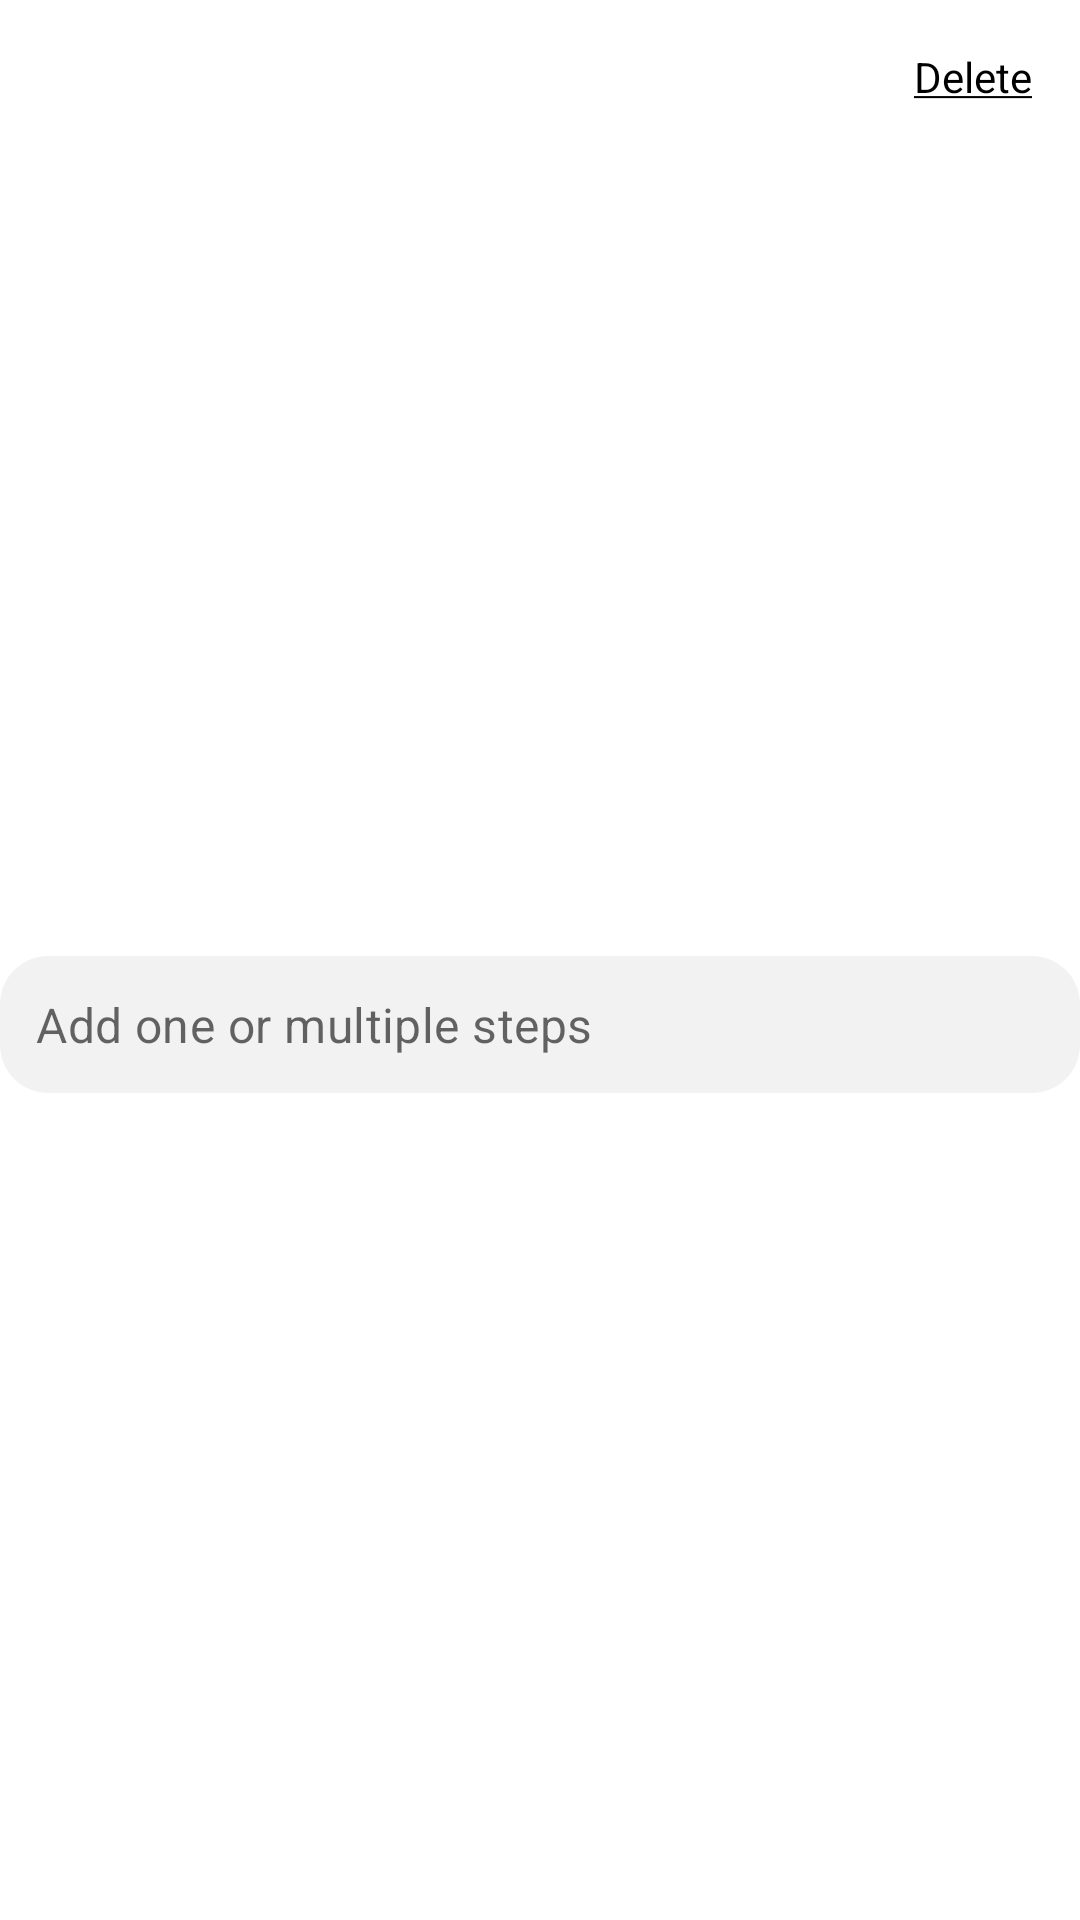

The Android layout XML behind this screen, and the referenced resources:
<!-- AndroidManifest.xml: application theme Theme.FoodPlanner -->
<!-- res/layout/recycler_view_instruction_item.xml -->
<?xml version="1.0" encoding="utf-8"?>
<androidx.constraintlayout.widget.ConstraintLayout xmlns:android="http://schemas.android.com/apk/res/android"
    xmlns:app="http://schemas.android.com/apk/res-auto"
    xmlns:tools="http://schemas.android.com/tools"
    android:layout_width="match_parent"
    android:layout_height="wrap_content">

    <com.google.android.material.textfield.TextInputLayout
        android:id="@+id/textInputLayoutInstruction"
        style="@style/Theme.FoodPlanner.TextInputLayout"
        android:layout_width="0dp"
        android:layout_height="wrap_content"
        app:counterMaxLength="500"
        app:endIconMode="clear_text"
        app:expandedHintEnabled="false"
        app:layout_constraintBottom_toBottomOf="parent"
        app:layout_constraintEnd_toEndOf="parent"
        app:layout_constraintStart_toStartOf="parent"
        app:layout_constraintTop_toBottomOf="@+id/textViewDelete"
        app:placeholderText="@string/add_one_or_multiple_steps">

        <com.google.android.material.textfield.TextInputEditText
            android:id="@+id/textInputEditTextInstruction"
            style="@style/Theme.FoodPlanner.TextInputEditText"
            android:layout_width="match_parent"
            android:layout_height="wrap_content"
            android:inputType="textMultiLine" />

    </com.google.android.material.textfield.TextInputLayout>

    <TextView
        android:id="@+id/textViewStep"
        android:layout_width="wrap_content"
        android:layout_height="wrap_content"
        android:layout_marginStart="8dp"
        android:textColor="?android:textColorHint"
        app:layout_constraintBottom_toBottomOf="@+id/textViewDelete"
        app:layout_constraintStart_toStartOf="parent"
        app:layout_constraintTop_toTopOf="@+id/textViewDelete"
        tools:text="STEP 1" />

    <TextView
        android:id="@+id/textViewDelete"
        android:text="@string/delete"
        android:layout_width="wrap_content"
        android:layout_height="wrap_content"
        android:layout_margin="8dp"
        android:padding="8dp"
        android:textColor="?colorOnBackground"
        app:layout_constraintEnd_toEndOf="parent"
        app:layout_constraintTop_toTopOf="parent" />

</androidx.constraintlayout.widget.ConstraintLayout>
<!-- resources referenced by this layout -->
<resources>
  <string name="add_one_or_multiple_steps">Add one or multiple steps</string>
  <string name="delete"><u>Delete</u></string>
  <style name="Theme.FoodPlanner.TextInputEditText" parent="ThemeOverlay.Material3.TextInputEditText">
          <item name="android:background">@android:color/transparent</item>
          <item name="android:padding">12dp</item>
      </style>
  <style name="Theme.FoodPlanner.TextInputLayout" parent="">
          <item name="boxStrokeWidth">0dp</item>
          <item name="boxStrokeWidthFocused">0dp</item>
          <item name="android:background">@drawable/shape_edit_text_multiline_background</item>
          <item name="android:backgroundTint">@color/black_5</item>
          <item name="android:drawablePadding">0dp</item>
          <item name="endIconMinSize">40dp</item>
          <item name="startIconMinSize">40dp</item>
          
          
      </style>
  <style name="Theme.FoodPlanner" parent="Theme.MaterialComponents.Light.NoActionBar">
          
          <item name="colorPrimary">@color/black</item>
          
          
          
          
          
          
  
          
          
          <item name="android:statusBarColor">@android:color/transparent</item>
          <item name="android:windowLightStatusBar">true</item>
          <item name="android:windowTranslucentStatus">true</item>
          
          
          
          
  
  
          
          
          
          
          
          
          <item name="rippleColor">?android:textColorHint</item>
          <item name="android:overScrollMode">never</item>
          <item name="backgroundColor">@color/white</item>
  
          <item name="radioButtonStyle">@style/Theme.FoodPlanner.RadioButton</item>
      </style>
  <!-- drawable shape_edit_text_multiline_background (drawable) -->
  <shape xmlns:android="http://schemas.android.com/apk/res/android"
      android:shape="rectangle">
      <corners android:radius="@dimen/edit_text_multiline_corners" />
  
  </shape>
  <color name="black_5">#0D000000</color>
  <color name="black">#FF000000</color>
  <color name="white">#FFFFFFFF</color>
  <style name="Theme.FoodPlanner.RadioButton" parent="Widget.AppCompat.CompoundButton.RadioButton">
          <item name="android:button">@drawable/selector_circular_checkbox</item>
          <item name="android:paddingStart">8dp</item>
          <item name="android:paddingTop">16dp</item>
          <item name="android:paddingBottom">16dp</item>
          <item name="android:paddingEnd">8dp</item>
      </style>
  <dimen name="edit_text_multiline_corners">16dp</dimen>
  <!-- drawable selector_circular_checkbox (drawable) -->
  <?xml version="1.0" encoding="utf-8"?>
  <selector xmlns:android="http://schemas.android.com/apk/res/android">
      <item android:drawable="@drawable/shape_checkbox_unchecked" android:state_checked="false" />
      <item android:drawable="@drawable/shape_checkbox_checked" android:state_checked="true" />
  </selector>
  <!-- drawable shape_checkbox_unchecked (drawable) -->
  <?xml version="1.0" encoding="utf-8"?>
  <shape xmlns:android="http://schemas.android.com/apk/res/android"
      android:shape="oval"
      android:useLevel="false">
      <size
          android:width="20dp"
          android:height="20dp" />
      <corners android:radius="1dp" />
  
      <stroke
          android:width="2dp"
          android:color="?colorOnBackground" />
      <solid android:color="@android:color/transparent" />
  </shape>
</resources>
